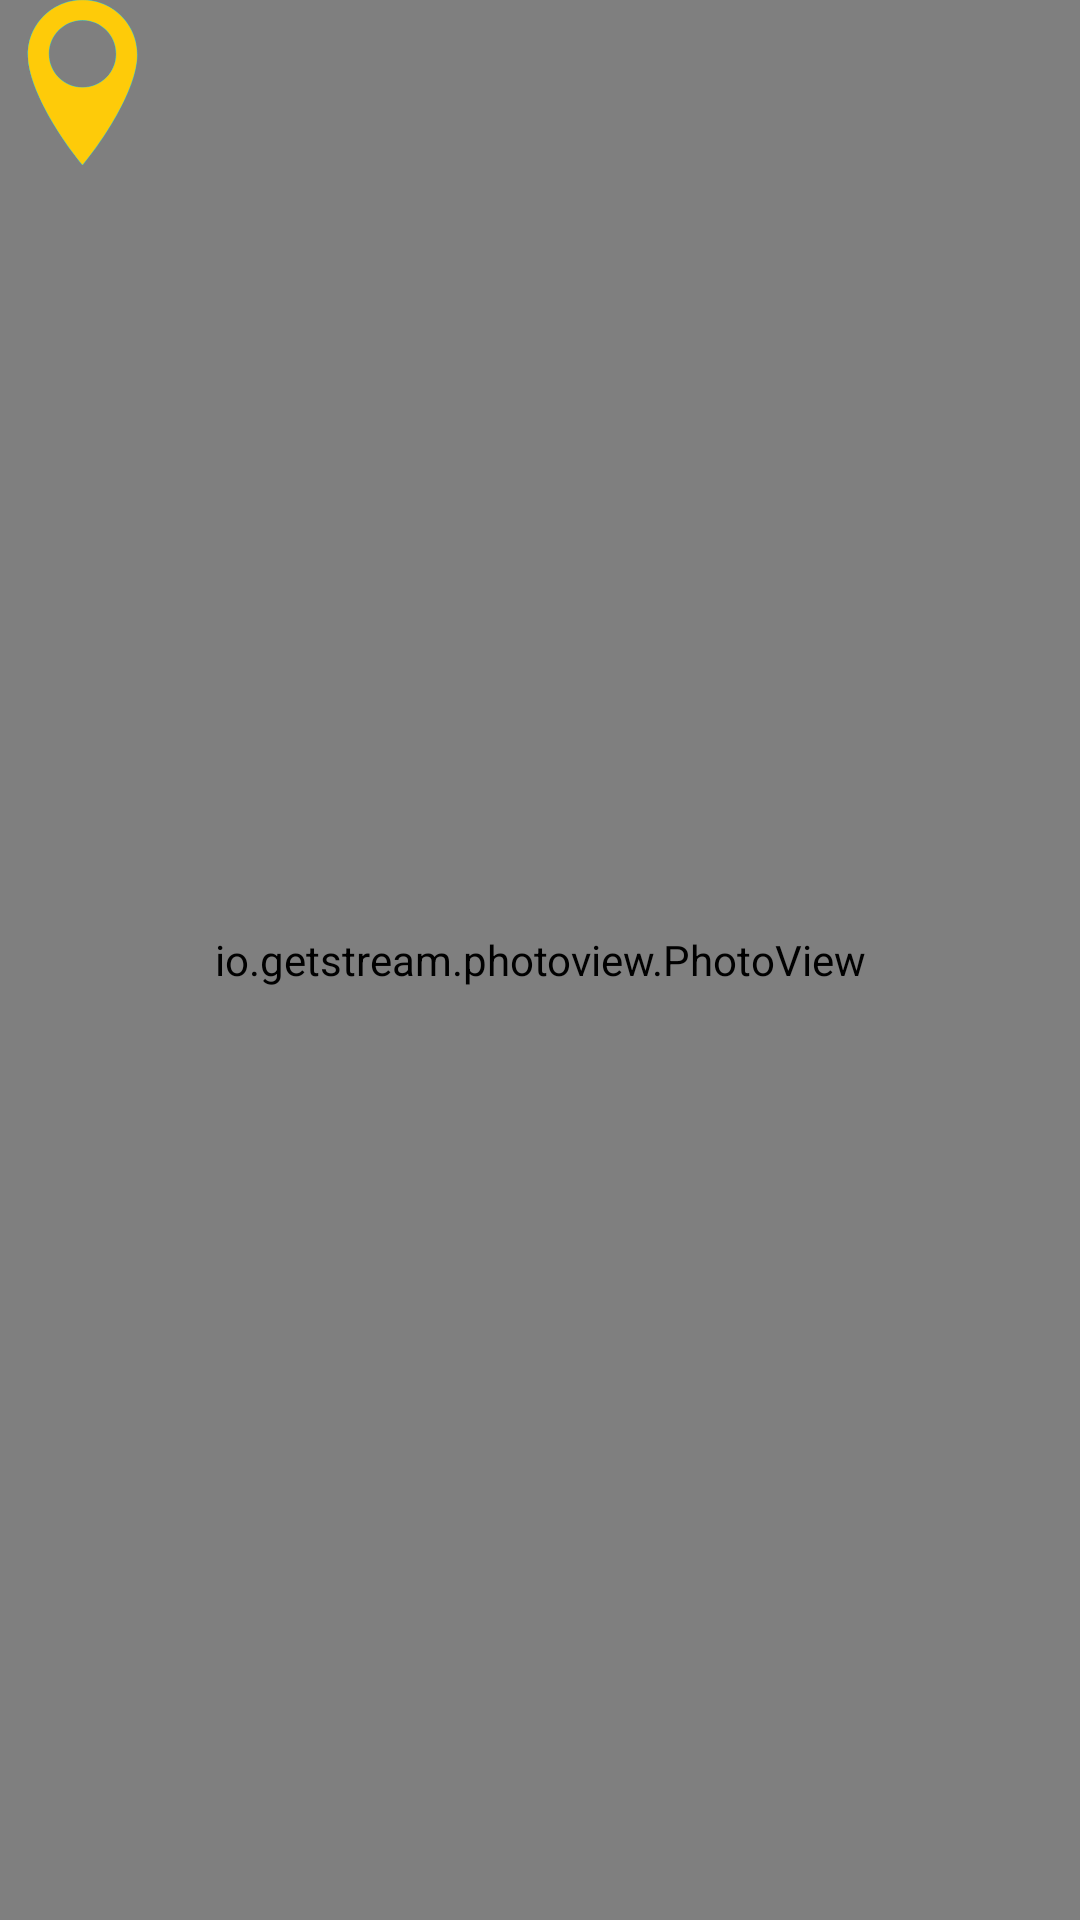

Layout XML and referenced resources for this Android screen:
<!-- AndroidManifest.xml: application theme Theme.TravelSocialApp -->
<!-- res/layout/fragment_map.xml -->
<?xml version="1.0" encoding="utf-8"?>
<FrameLayout xmlns:android="http://schemas.android.com/apk/res/android"
    xmlns:tools="http://schemas.android.com/tools"
    android:layout_width="match_parent"
    android:layout_height="match_parent"
    android:background="#E0F7FA"
    tools:context=".MapFragment"
    android:id="@+id/frameContainer">

    <io.getstream.photoview.PhotoView
        android:id="@+id/photoView"
        android:layout_width="match_parent"
        android:scaleType="centerCrop"
        android:layout_height="match_parent"
        android:src="@drawable/mapa2"/>

    <ImageView
        android:id="@+id/pin1"
        android:layout_width="55dp"
        android:layout_height="55dp"
        android:src="@drawable/pin3"
        android:layout_gravity="top|start"
        android:visibility="visible" />
    <ImageView
        android:id="@+id/pin2"
        android:layout_width="55dp"
        android:layout_height="55dp"
        android:src="@drawable/pin3"
        android:layout_gravity="top|start"
        android:visibility="visible"/>
    <ImageView
        android:id="@+id/pin3"
        android:layout_width="55dp"
        android:layout_height="55dp"
        android:src="@drawable/pin3"
        android:layout_gravity="top|start"
        android:visibility="visible"/>
    <ImageView
        android:id="@+id/pin4"
        android:layout_width="55dp"
        android:layout_height="55dp"
        android:src="@drawable/pin4"
        android:layout_gravity="top|start"
        android:visibility="visible"/>

</FrameLayout>
<!-- resources referenced by this layout -->
<resources>
  <!-- drawable pin3: png bitmap (drawable, 14397 bytes) -->
  <!-- drawable pin4: png bitmap (drawable, 15648 bytes) -->
  <style name="Theme.TravelSocialApp" parent="Base.Theme.TravelSocialApp" />
  <style name="Base.Theme.TravelSocialApp" parent="Theme.Material3.DayNight.NoActionBar">
          
          
      </style>
</resources>
